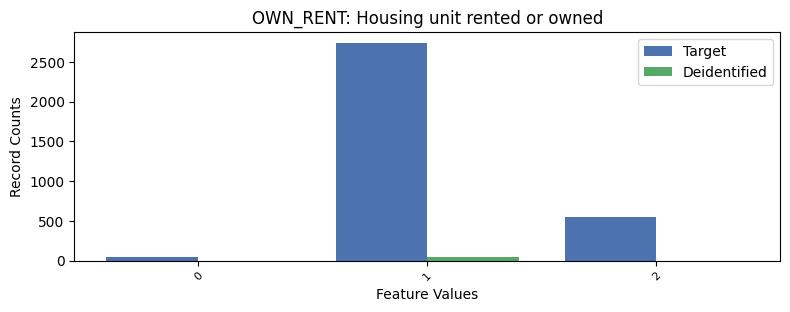

The file beside this chart, header and first rows:
, OWN_RENT, count_target, count_deidentified
0, 1, 2739, 43.0
1, 2, 550, 0.0
2, 0, 41, 0.0
